Labelled photos from "dataset", an image-classification folder in hnky/dataset-lego-figures. The possible labels are: Simpsons Apu Nahasapeemapetilon LEGO figure, Simpsons Bart Simpson LEGO figure, Simpsons Chief Wiggum LEGO figure, Simpsons Dr Hibbert LEGO figure, Simpsons Grandpa Simpson LEGO figure, Simpsons Homer Simpson LEGO figure, Simpsons Itchy LEGO figure, simpsons krusty the clown, Simpsons Lisa Simpson LEGO figure, Simpsons Maggie Simpson LEGO figure, Simpsons Marge Simpson LEGO figure, simpsons milhouse van houten, Simpsons Mr Burns LEGO figure, Simpsons Ned Flanders LEGO figure, Simpsons Nelson Muntz LEGO figure, Simpsons Ralph Wiggum LEGO figure, Simpsons Snowball LEGO figure, Star Wars Ackbar LEGO figure, starwars boba fett, Star Wars C-3PO LEGO figure, starwars emperor palpatine, starwars general grievous, starwars jar jar binks, starwars kit fisto, starwars luke skywalker, starwars mace windu, Star Wars R3-M2 LEGO figure, Star Wars Yoda LEGO figure, superhero Aquaman LEGO figure, superhero Bat-Mite LEGO figure, superhero Batman LEGO figure, superhero Bumblebee LEGO figure, superhero Cyborg LEGO figure, superhero Green Lantern LEGO figure, superhero Huntress LEGO figure, superhero Metamorpho LEGO figure, superhero Mister Miracle LEGO figure, superhero Sinestro LEGO figure, superhero Stargirl LEGO figure, superhero The Cheetah LEGO figure, superhero The Flash LEGO figure, superhero The Joker LEGO figure, superhero Wonder Woman LEGO figure.

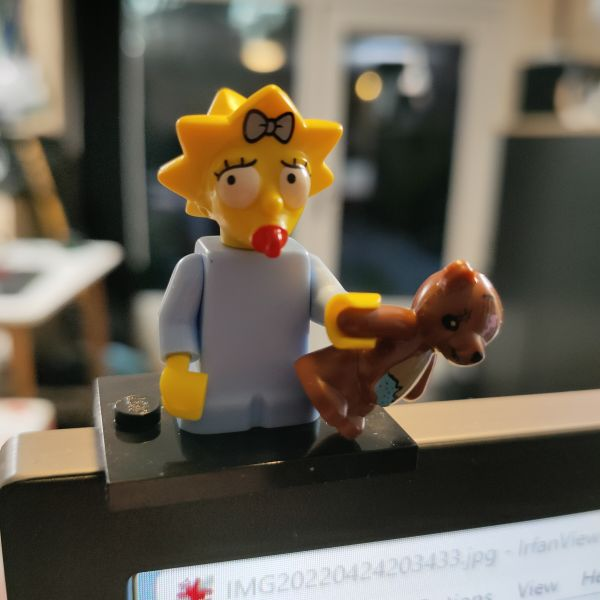
Label: Simpsons Maggie Simpson LEGO figure

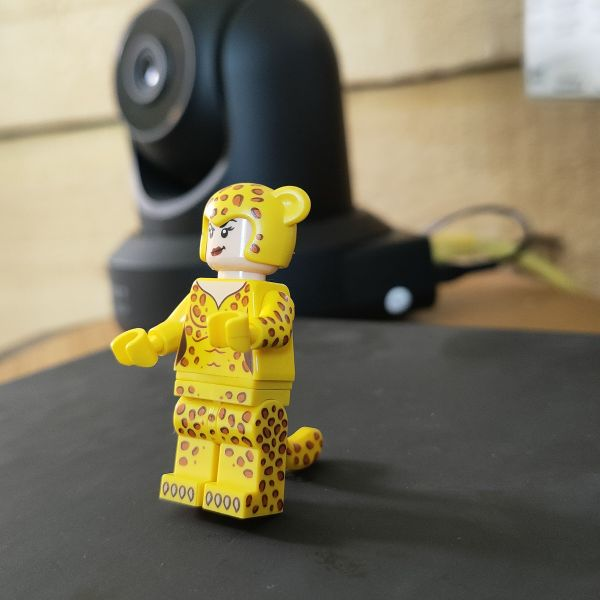
Label: superhero The Cheetah LEGO figure

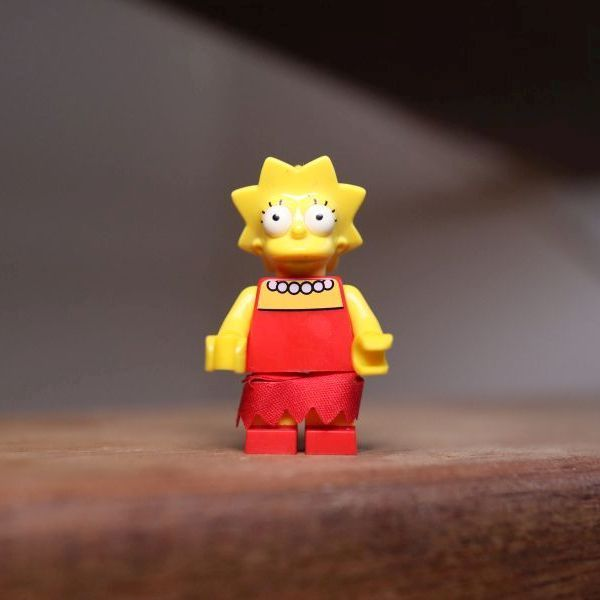
Label: Simpsons Lisa Simpson LEGO figure

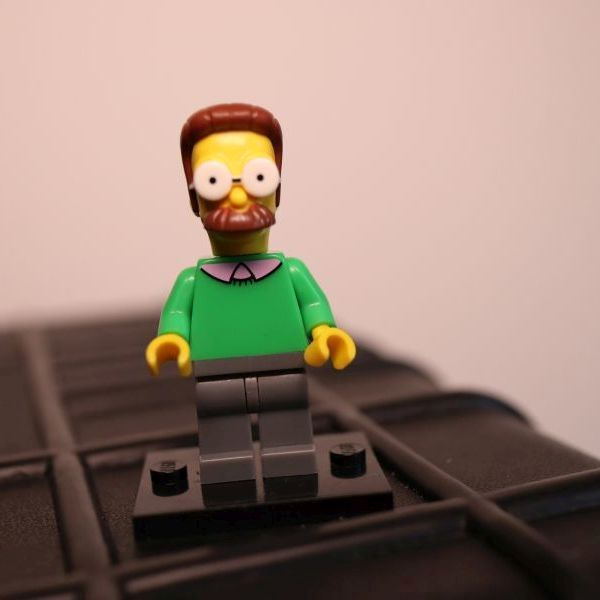
Label: Simpsons Ned Flanders LEGO figure

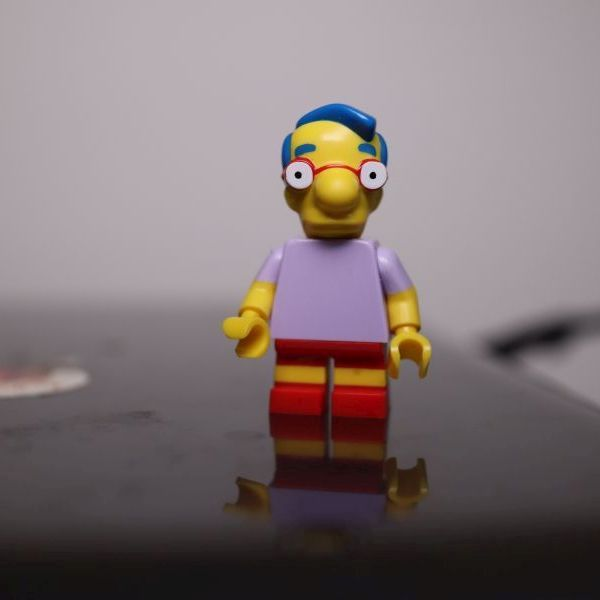
Label: simpsons milhouse van houten

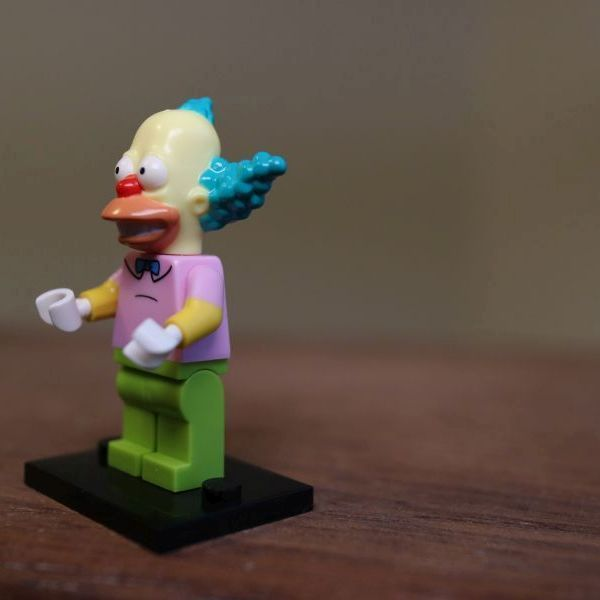
Label: simpsons krusty the clown
